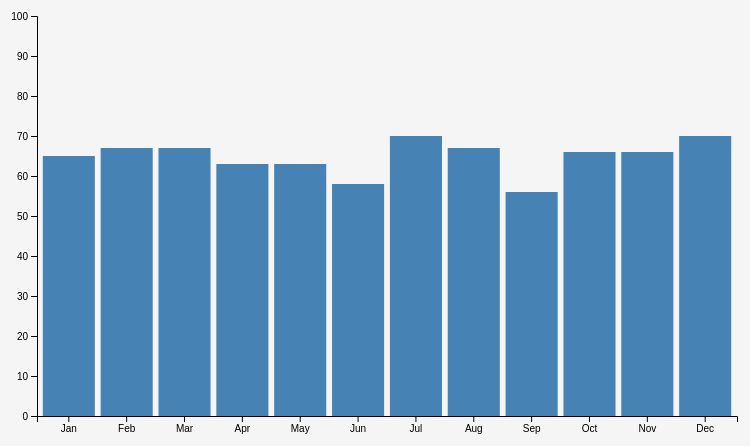
D3 v7 page, settled after 360 driven frames (6 s of simulated time); the page loaded 1 data file(s).


// ── script.js
// select the svg
const svg = d3.select("svg");

// set width and height
const width = 800;
const height = 500;

// load csv data
d3.csv("sales.csv").then(function(data) {

    // get John's data
    const john = data[0];

    // make arrays
    const months = ["Jan", "Feb", "Mar", "Apr", "May", "Jun", "Jul", "Aug", "Sep", "Oct", "Nov", "Dec"];

    const values = [
        +john.Jan,
        +john.Feb,
        +john.Mar,
        +john.Apr,
        +john.May,
        +john.Jun,
        +john.Jul,
        +john.Aug,
        +john.Sep,
        +john.Oct,
        +john.Nov,
        +john.Dec
    ];

    // make x scale
    const xScale = d3.scaleBand()
        .domain(months)
        .range([50, 750])
        .padding(0.1);

    // make y scale
    const yScale = d3.scaleLinear()
        .domain([0, 100])
        .range([450, 50]);

    // make x axis
    const xAxis = d3.axisBottom(xScale);

    // make y axis
    const yAxis = d3.axisLeft(yScale);

    // add x axis
    svg.append("g")
        .attr("transform", "translate(0,450)")
        .call(xAxis);

    // add y axis
    svg.append("g")
        .attr("transform", "translate(50,0)")
        .call(yAxis);

    // draw bars
    svg.selectAll("rect")
        .data(values)
        .enter()
        .append("rect")
        .attr("x", function(d, i) {
            return xScale(months[i]);
        })
        .attr("y", function(d) {
            return yScale(d);
        })
        .attr("width", xScale.bandwidth())
        .attr("height", function(d) {
            return 450 - yScale(d);
        })
        .attr("fill", "steelblue");

});

### data: sales.csv
Salesman, Jan, Feb, Mar, Apr, May, Jun, Jul, Aug, Sep, Oct, Nov, Dec
John, 65, 67, 67, 63, 63, 58, 70, 67, 56, 66, 66, 70
Jim, 54, 56, 55, 56, 55, 54, 54, 53, 56, 50, 51, 60
Becca, 70, 71, 77, 66, 68, 70, 72, 66, 65, 70, 72, 77
Ben, 90, 88, 70, 55, 70, 71, 70, 72, 78, 83, 90, 92
Sarah, 91, 78, 87, 89, 88, 87, 89, 87, 90, 92, 89, 89
Carol, 59, 60, 63, 65, 63, 58, 57, 59, 64, 66, 60, 63